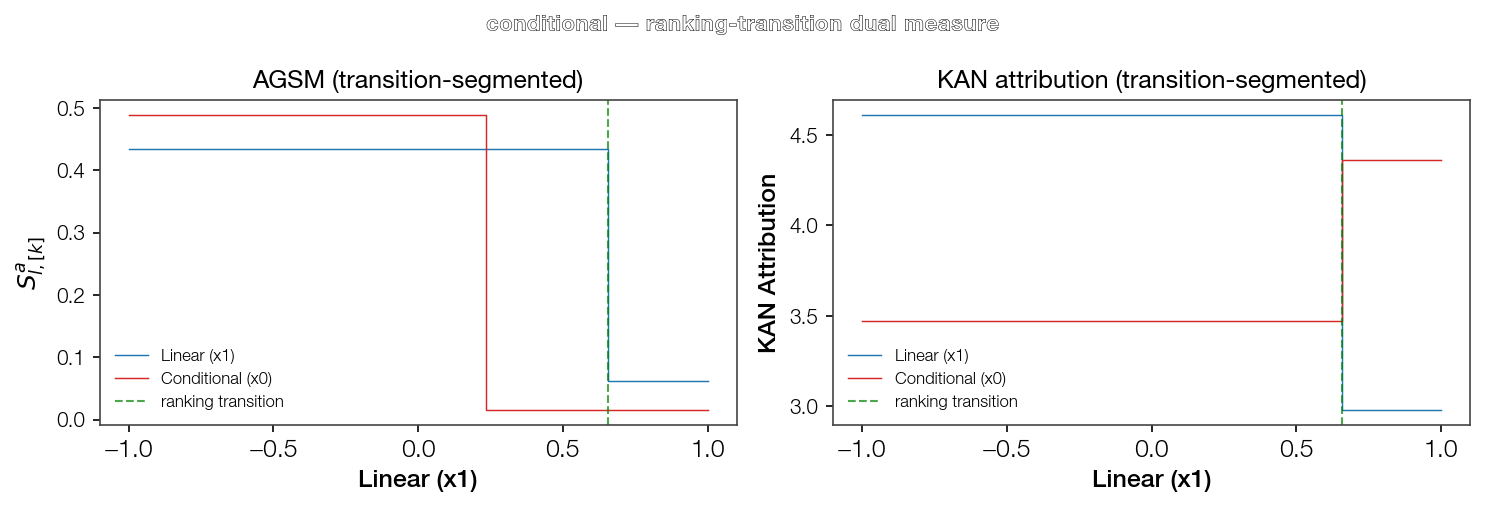

Data behind this chart, as committed beside it:
Feature, Feature_idx, Section_k, Section_center, S_hat, S_a, R
Linear (x1), 1, 0, -0.1716, 1.01, 0.4339, 0.875
Linear (x1), 1, 1, 0.8284, 0.6962, 0.06196, 0.125
Conditional (x0), 0, 0, -0.3821, 1.527, 0.4891, 0.9702
Conditional (x0), 0, 1, 0.6179, 0.07577, 0.01501, 0.02978
